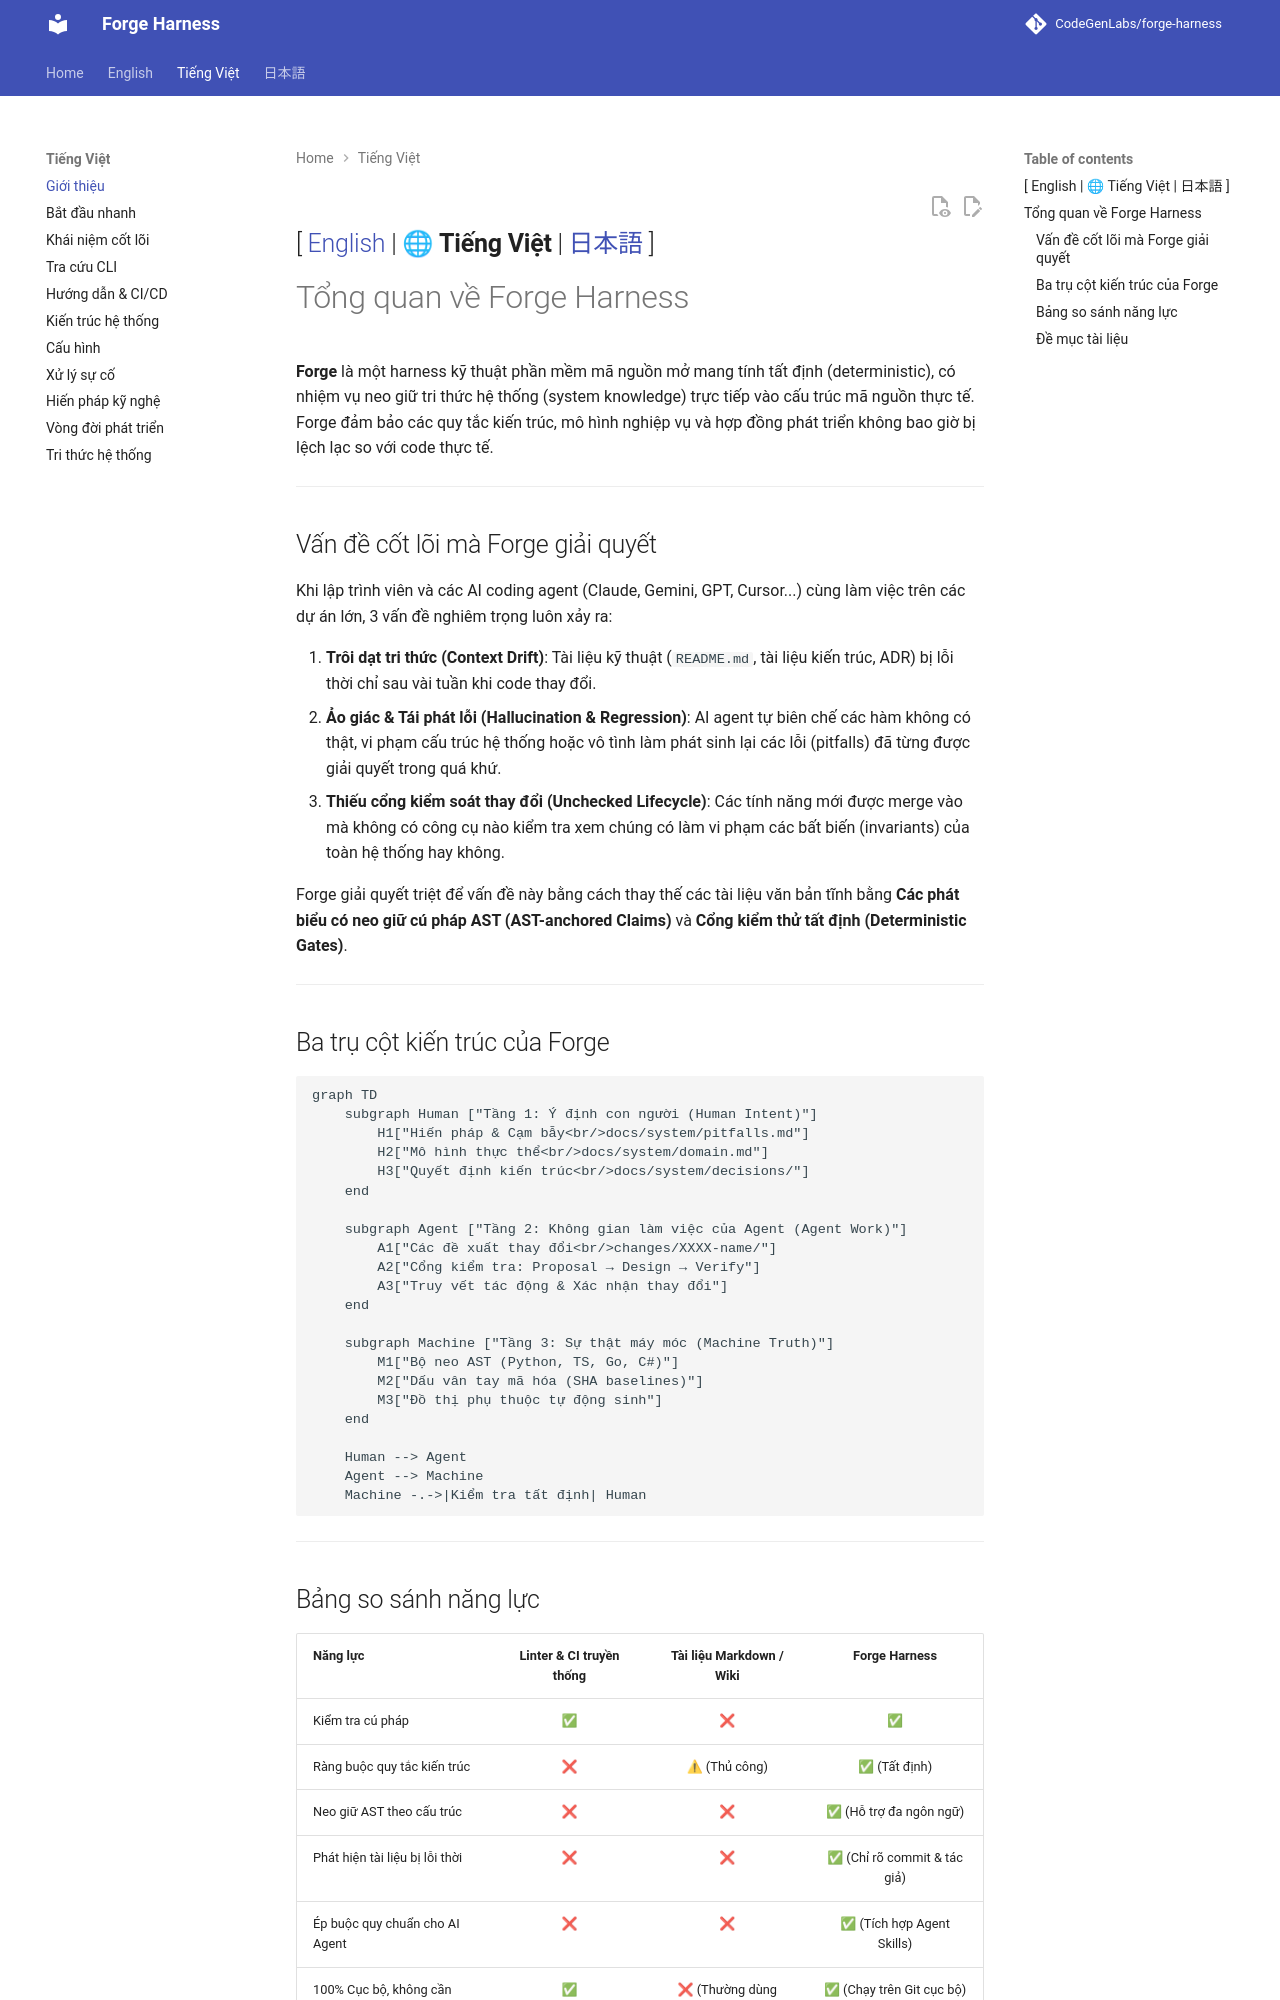

repository: CodeGenLabs/Forge · page: vi/index.html · generator: mkdocs

[ [English](../en/index.md) | 🌐 **Tiếng Việt** | [日本語](../ja/index.md) ]
---

# Tổng quan về Forge Harness

**Forge** là một harness kỹ thuật phần mềm mã nguồn mở mang tính tất định (deterministic), có nhiệm vụ neo giữ tri thức hệ thống (system knowledge) trực tiếp vào cấu trúc mã nguồn thực tế. Forge đảm bảo các quy tắc kiến trúc, mô hình nghiệp vụ và hợp đồng phát triển không bao giờ bị lệch lạc so với code thực tế.

---

## Vấn đề cốt lõi mà Forge giải quyết

Khi lập trình viên và các AI coding agent (Claude, Gemini, GPT, Cursor...) cùng làm việc trên các dự án lớn, 3 vấn đề nghiêm trọng luôn xảy ra:

1. **Trôi dạt tri thức (Context Drift)**: Tài liệu kỹ thuật (`README.md`, tài liệu kiến trúc, ADR) bị lỗi thời chỉ sau vài tuần khi code thay đổi.
2. **Ảo giác & Tái phát lỗi (Hallucination & Regression)**: AI agent tự biên chế các hàm không có thật, vi phạm cấu trúc hệ thống hoặc vô tình làm phát sinh lại các lỗi (pitfalls) đã từng được giải quyết trong quá khứ.
3. **Thiếu cổng kiểm soát thay đổi (Unchecked Lifecycle)**: Các tính năng mới được merge vào mà không có công cụ nào kiểm tra xem chúng có làm vi phạm các bất biến (invariants) của toàn hệ thống hay không.

Forge giải quyết triệt để vấn đề này bằng cách thay thế các tài liệu văn bản tĩnh bằng **Các phát biểu có neo giữ cú pháp AST (AST-anchored Claims)** và **Cổng kiểm thử tất định (Deterministic Gates)**.

---

## Ba trụ cột kiến trúc của Forge

```mermaid
graph TD
    subgraph Human ["Tầng 1: Ý định con người (Human Intent)"]
        H1["Hiến pháp & Cạm bẫy<br/>docs/system/pitfalls.md"]
        H2["Mô hình thực thể<br/>docs/system/domain.md"]
        H3["Quyết định kiến trúc<br/>docs/system/decisions/"]
    end

    subgraph Agent ["Tầng 2: Không gian làm việc của Agent (Agent Work)"]
        A1["Các đề xuất thay đổi<br/>changes/XXXX-name/"]
        A2["Cổng kiểm tra: Proposal → Design → Verify"]
        A3["Truy vết tác động & Xác nhận thay đổi"]
    end

    subgraph Machine ["Tầng 3: Sự thật máy móc (Machine Truth)"]
        M1["Bộ neo AST (Python, TS, Go, C#)"]
        M2["Dấu vân tay mã hóa (SHA baselines)"]
        M3["Đồ thị phụ thuộc tự động sinh"]
    end

    Human --> Agent
    Agent --> Machine
    Machine -.->|Kiểm tra tất định| Human
```

---

## Bảng so sánh năng lực

| Năng lực | Linter & CI truyền thống | Tài liệu Markdown / Wiki | Forge Harness |
| :--- | :---: | :---: | :---: |
| Kiểm tra cú pháp | ✅ | ❌ | ✅ |
| Ràng buộc quy tắc kiến trúc | ❌ | ⚠ (Thủ công) | ✅ (Tất định) |
| Neo giữ AST theo cấu trúc | ❌ | ❌ | ✅ (Hỗ trợ đa ngôn ngữ) |
| Phát hiện tài liệu bị lỗi thời | ❌ | ❌ | ✅ (Chỉ rõ commit & tác giả) |
| Ép buộc quy chuẩn cho AI Agent | ❌ | ❌ | ✅ (Tích hợp Agent Skills) |
| 100% Cục bộ, không cần Cloud | ✅ | ❌ (Thường dùng SaaS) | ✅ (Chạy trên Git cục bộ) |

---
